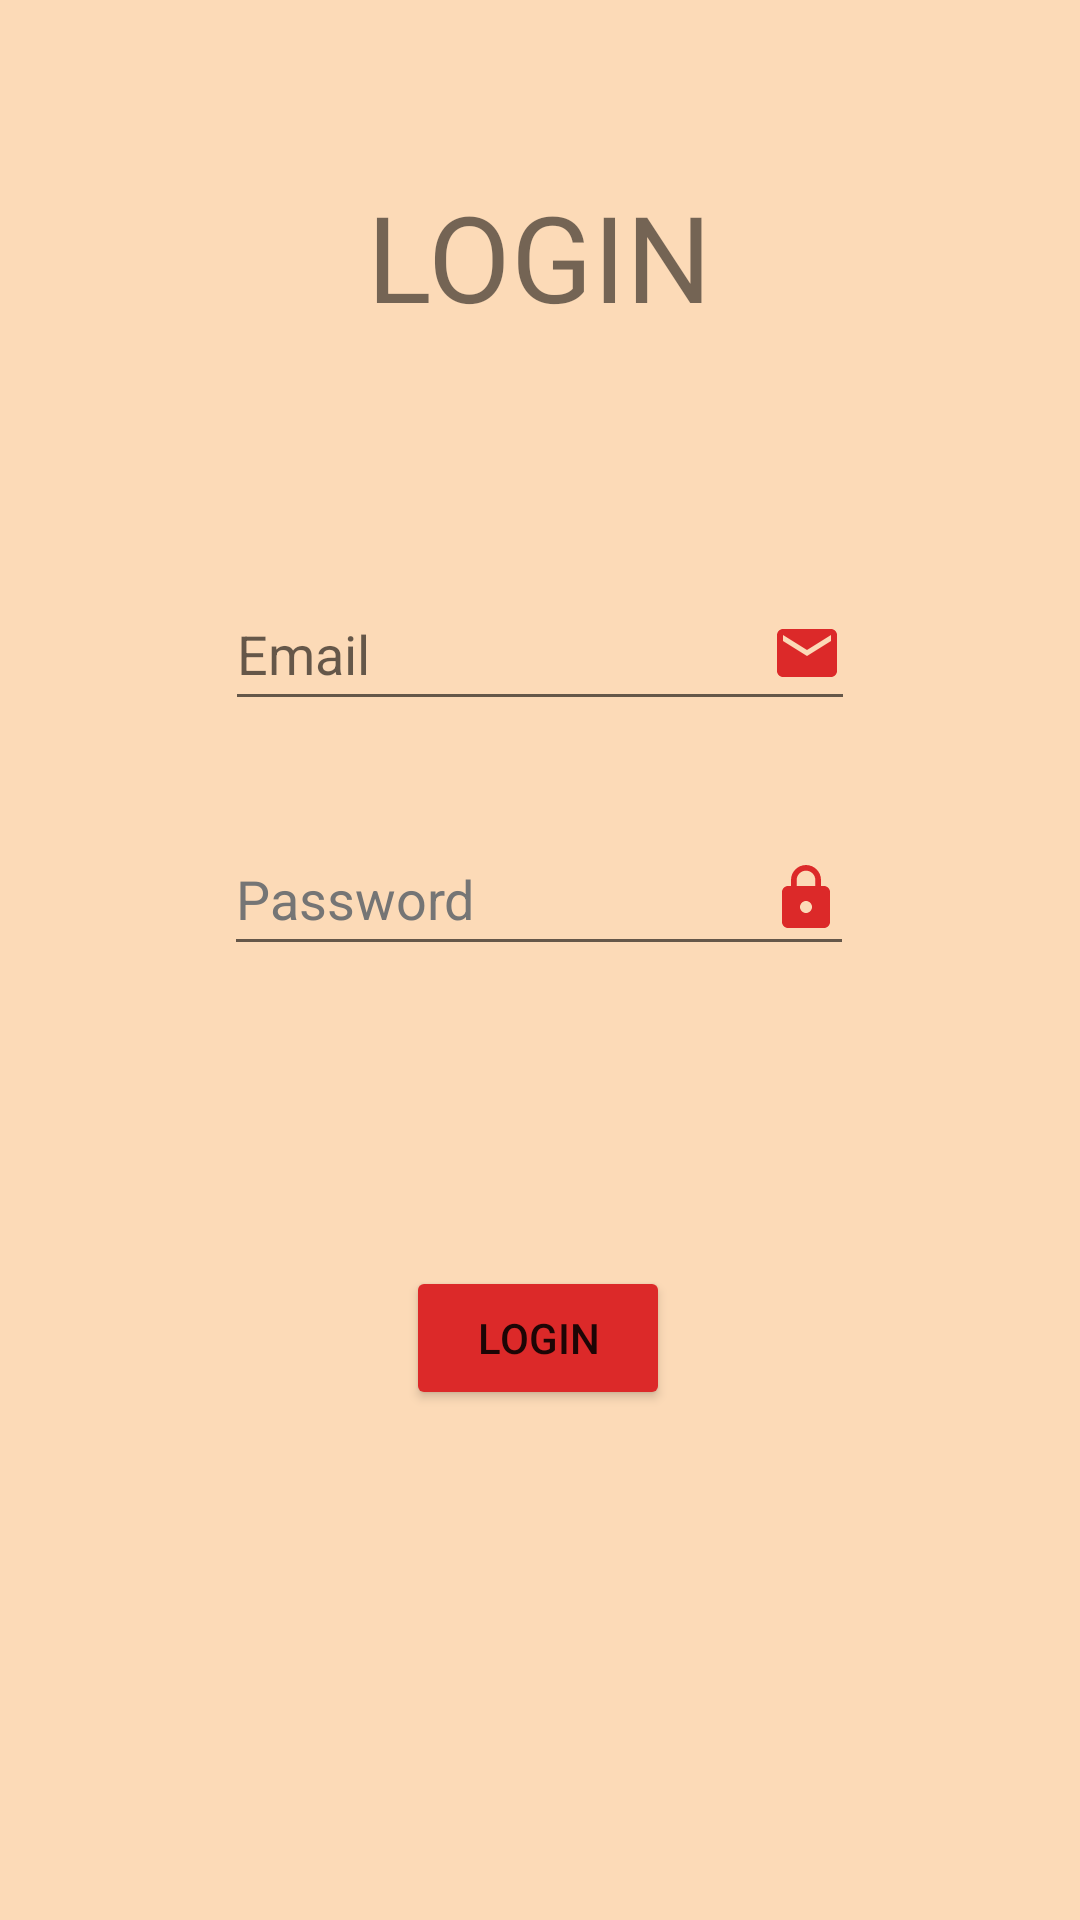

This screen was rendered from an Android layout file. Write that file and the resources it references.
<!-- AndroidManifest.xml: application theme Theme.MOBG5_53204 -->
<!-- res/layout/activity_login.xml -->
<?xml version="1.0" encoding="utf-8"?>
<layout xmlns:android="http://schemas.android.com/apk/res/android"
    xmlns:app="http://schemas.android.com/apk/res-auto"
    xmlns:tools="http://schemas.android.com/tools"
    tools:context=".fragments.login.LoginActivity">

    <androidx.constraintlayout.widget.ConstraintLayout
        android:id="@+id/activityLogin"
        android:layout_width="match_parent"
        android:layout_height="match_parent"
        android:orientation="vertical"
        android:background="@color/Sandy_Tan">


        <Button
            android:id="@+id/loginBtn"
            android:layout_width="wrap_content"
            android:layout_height="wrap_content"
            android:text="@string/loginBtn"
            app:backgroundTint="@color/myRed"
            app:layout_constraintBottom_toBottomOf="parent"
            app:layout_constraintEnd_toEndOf="parent"
            app:layout_constraintHorizontal_bias="0.498"
            app:layout_constraintStart_toStartOf="parent"
            app:layout_constraintTop_toTopOf="parent"
            app:layout_constraintVertical_bias="0.713" />

        <AutoCompleteTextView
            android:id="@+id/emailTxt"
            android:layout_width="wrap_content"
            android:layout_height="wrap_content"
            android:drawableEnd="@drawable/email_icon"
            android:ems="10"
            android:hint="@string/loginHintEmail"
            android:inputType="textEmailAddress"
            android:minHeight="48dp"
            app:layout_constraintBottom_toBottomOf="parent"
            app:layout_constraintEnd_toEndOf="parent"
            app:layout_constraintHorizontal_bias="0.499"
            app:layout_constraintStart_toStartOf="parent"
            app:layout_constraintTop_toTopOf="parent"
            app:layout_constraintVertical_bias="0.325" />

        <EditText
            android:id="@+id/passwordTxt"
            android:layout_width="wrap_content"
            android:layout_height="wrap_content"
            android:autofillHints=""
            android:drawableEnd="@drawable/lock_icon"
            android:ems="10"
            android:hint="@string/loginHintPassword"
            android:inputType="textPassword"
            android:minHeight="48dp"
            android:textColorHint="#757575"
            app:layout_constraintBottom_toBottomOf="parent"
            app:layout_constraintEnd_toEndOf="parent"
            app:layout_constraintHorizontal_bias="0.497"
            app:layout_constraintStart_toStartOf="parent"
            app:layout_constraintTop_toTopOf="parent"
            app:layout_constraintVertical_bias="0.463" />

        <TextView
            android:id="@+id/loginTxt"
            android:layout_width="wrap_content"
            android:layout_height="wrap_content"
            android:text="@string/login"
            android:textSize="@dimen/Login_size"
            app:layout_constraintBottom_toBottomOf="parent"
            app:layout_constraintEnd_toEndOf="parent"
            app:layout_constraintStart_toStartOf="parent"
            app:layout_constraintTop_toTopOf="parent"
            app:layout_constraintVertical_bias="0.1" />
    </androidx.constraintlayout.widget.ConstraintLayout>
</layout>
<!-- resources referenced by this layout -->
<resources>
  <color name="Sandy_Tan">#FCDAB7</color>
  <color name="myRed">#DC2929</color>
  <dimen name="Login_size">40sp</dimen>
  <!-- drawable email_icon (drawable) -->
  <vector android:height="24dp" android:tint="#DC2929"
      android:viewportHeight="24" android:viewportWidth="24"
      android:width="24dp" xmlns:android="http://schemas.android.com/apk/res/android">
      <path android:fillColor="@android:color/white" android:pathData="M20,4L4,4c-1.1,0 -1.99,0.9 -1.99,2L2,18c0,1.1 0.9,2 2,2h16c1.1,0 2,-0.9 2,-2L22,6c0,-1.1 -0.9,-2 -2,-2zM20,8l-8,5 -8,-5L4,6l8,5 8,-5v2z"/>
  </vector>
  <!-- drawable lock_icon (drawable) -->
  <vector android:height="24dp" android:tint="#DC2929"
      android:viewportHeight="24" android:viewportWidth="24"
      android:width="24dp" xmlns:android="http://schemas.android.com/apk/res/android">
      <path android:fillColor="@android:color/white" android:pathData="M18,8h-1L17,6c0,-2.76 -2.24,-5 -5,-5S7,3.24 7,6v2L6,8c-1.1,0 -2,0.9 -2,2v10c0,1.1 0.9,2 2,2h12c1.1,0 2,-0.9 2,-2L20,10c0,-1.1 -0.9,-2 -2,-2zM12,17c-1.1,0 -2,-0.9 -2,-2s0.9,-2 2,-2 2,0.9 2,2 -0.9,2 -2,2zM15.1,8L8.9,8L8.9,6c0,-1.71 1.39,-3.1 3.1,-3.1 1.71,0 3.1,1.39 3.1,3.1v2z"/>
  </vector>
  <string name="login">LOGIN</string>
  <string name="loginBtn">login</string>
  <string name="loginHintEmail">Email</string>
  <string name="loginHintPassword">Password</string>
  <style name="Theme.MOBG5_53204" parent="Theme.MaterialComponents.DayNight.DarkActionBar">
          
          <item name="colorPrimary">@color/purple_500</item>
          <item name="colorPrimaryVariant">@color/purple_700</item>
          <item name="colorOnPrimary">@color/white</item>
          
          <item name="colorSecondary">@color/teal_200</item>
          <item name="colorSecondaryVariant">@color/teal_700</item>
          <item name="colorOnSecondary">@color/black</item>
          
          <item name="android:statusBarColor" tools:targetApi="l">?attr/colorPrimaryVariant</item>
          
      </style>
  <color name="purple_500">#B33D3D</color>
  <color name="purple_700">#B30033</color>
  <color name="white">#FFFFFFFF</color>
  <color name="teal_200">#FF03DAC5</color>
  <color name="teal_700">#FF018786</color>
  <color name="black">#FF000000</color>
</resources>
